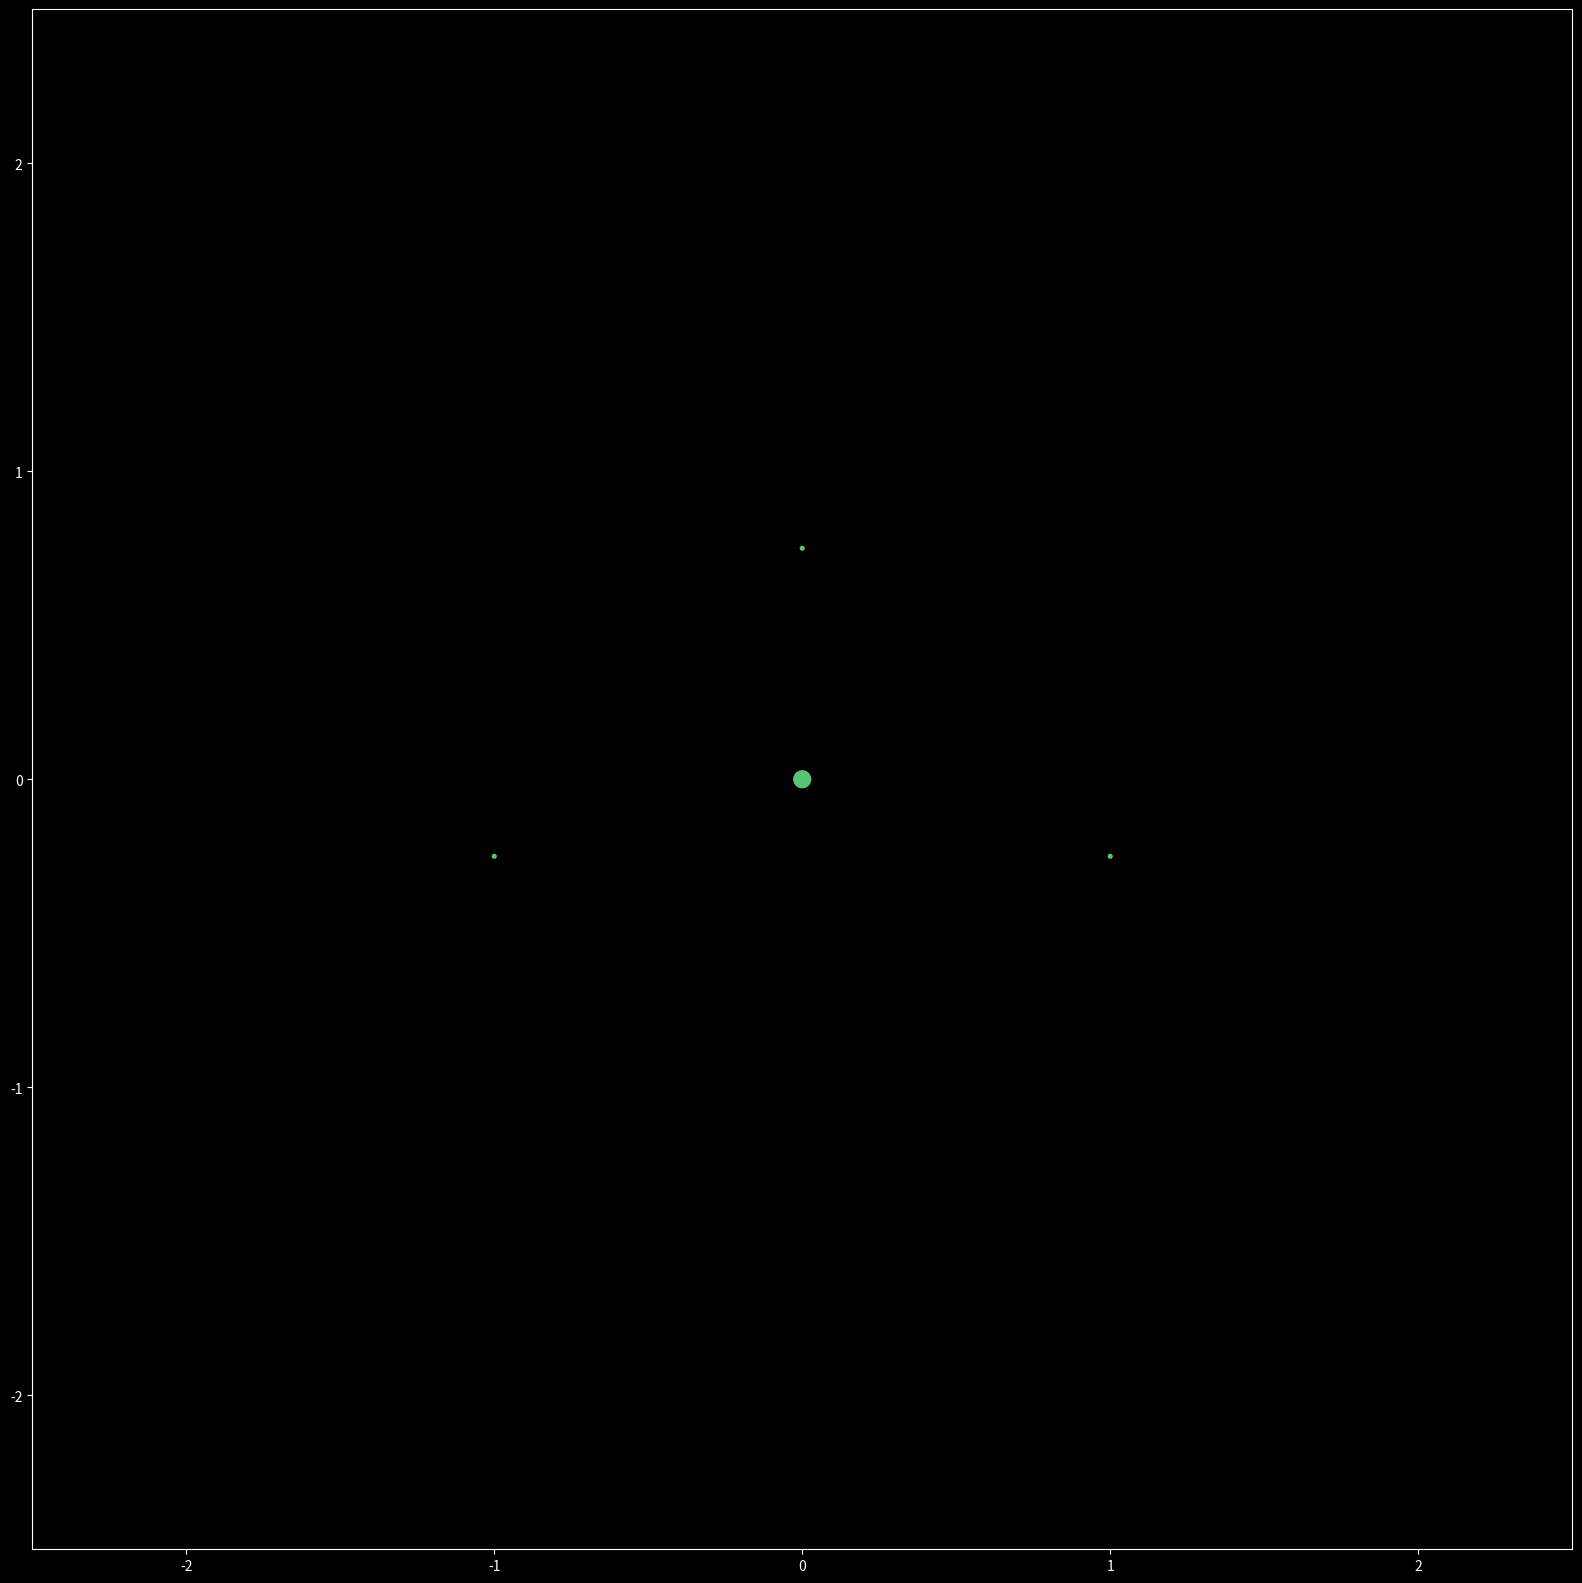

Write the Python code that produced this figure.
import numpy as np
import matplotlib.pyplot as plt

n = 4
gravity = 0.0001
step_size = 20/1000
half_step_size = 0.5 * step_size
softening = 0.1

#position = 4 * (np.random.rand(n, 2) - 0.5)
position = []
offset = -0.0
position.append([0+offset,0+offset])
position.append([1.0+offset,0+offset])
position.append([0+offset,1.0+offset])
position.append([-1.0+offset,0+offset])
position = np.array(position)

#velocity = 1 * (np.random.rand(n, 2) - 0.5)
velocity = []
velocity.append([0.0,0.0])
velocity.append([0.0,3.0])
velocity.append([3.0,0.0])
velocity.append([.0,3.0])
velocity = np.array(velocity)

acceleration = np.zeros((n, 2))
mass = 500 * np.ones((n, 1))

com_p = np.sum(np.multiply(mass, position), axis=0) / np.sum(mass, axis=0)
com_v = np.sum(np.multiply(mass, velocity), axis=0) / np.sum(mass, axis=0)
for p in position: p -= com_p
for v in velocity: v -= com_v

# particula central (posição zero):
position[0] = np.array([0, 0])
velocity[0] = np.array([0, 0])
mass[0] = 40000

plt.style.use('dark_background')
fig = plt.figure(figsize=(20,20), dpi=80)
fig.patch.set_facecolor('black')
fig.canvas.manager.full_screen_toggle()
ax = plt.axes(xlim=(-2.5, 2.5), ylim=(-2.5, 2.5))
ax.set_aspect(1)
scatter = ax.scatter(position[:,0], position[:,1], np.sqrt(mass), 
                     color="#56c474", edgecolors='black', lw=1)


def calculate_acceleration_matrix(P, M, gravity, softening, j):
    x = P[:,0:1]
    y = P[:,1:2]

    dx = x.T - x
    dy = y.T - y
    inv_r3 = (dx**2 + dy**2 + softening**2) ** (-1.5)
    ax = gravity * (dx * inv_r3) @ M
    ay = gravity * (dy * inv_r3) @ M
    return np.hstack((ax[j], ay[j]))

from matplotlib.animation import FuncAnimation

def animate(i):
    global acceleration, velocity, position, softening 
    global step_size, half_step_size

    # Codigo sequencial destrinchado: << PARALELIZAR AQUI
    for j in range(n):
        velocity[j] += acceleration[j] * half_step_size

    for j in range(n):
        position[j] += velocity[j] * step_size

    for j in range(n):
        acceleration[j] = calculate_acceleration_matrix(position, mass, gravity, softening, j)

    for j in range(n):
        velocity[j] += acceleration[j] * half_step_size

    # Codigo original (sequencial de modo implícito):        
    '''
    velocity += acceleration * half_step_size
    position += velocity * step_size
    
    acceleration = calculate_acceleration_matrix(position, mass, gravity, softening)

    velocity += acceleration * half_step_size
    '''
    scatter.set_offsets(position)


anim = FuncAnimation(fig, animate, frames=400, interval=20, blit=False)
plt.show()
